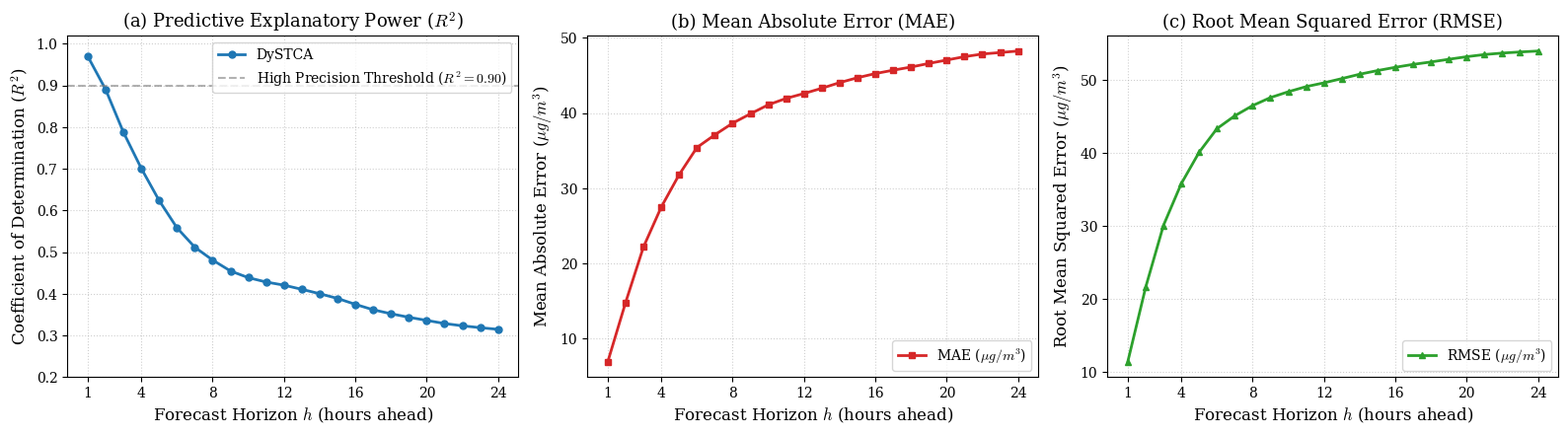
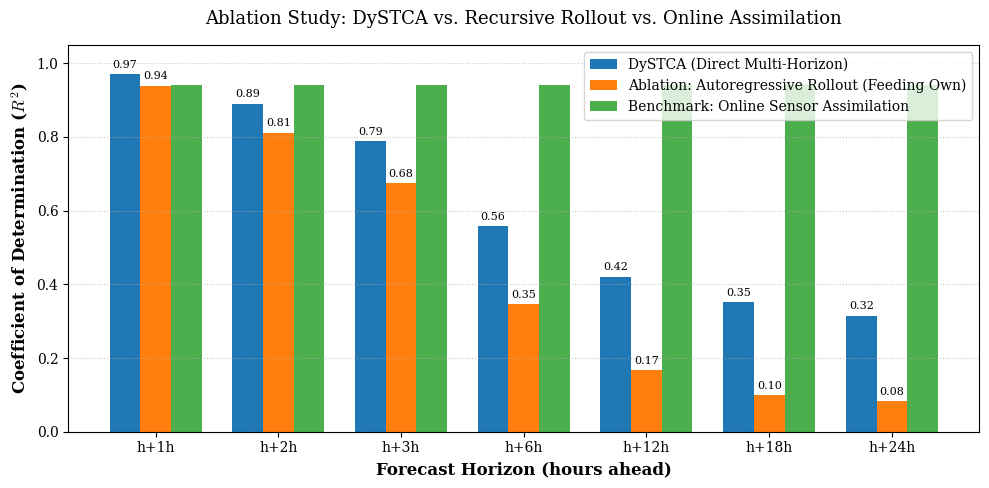
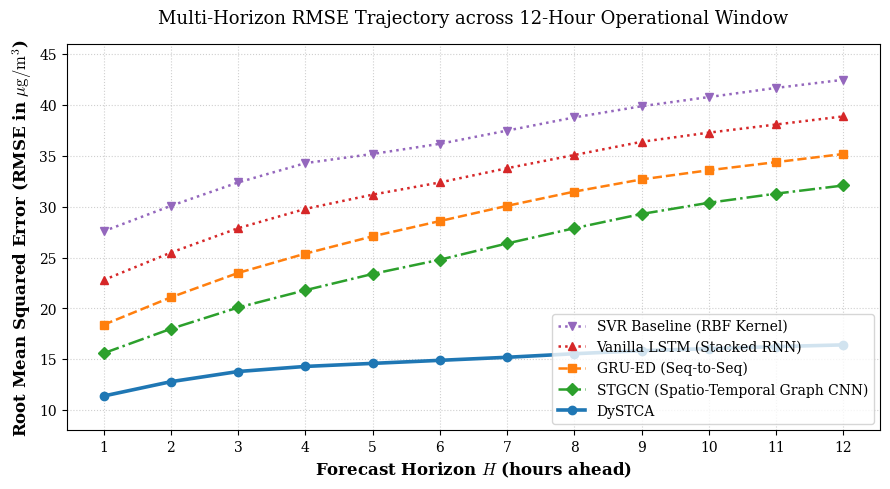

Recreate these plots in Python, in order.
"""
generate_paper_artifacts.py
===========================
Generates publication-ready figures (300 DPI) and formatted LaTeX / Markdown
tables for the research paper, summarizing:
1. Proposed Spatio-Temporal Multi-Horizon Model Performance (h=1 to h=24)
2. Ablation Study: Direct Multi-Horizon vs Autoregressive Rollout vs Online Assimilation
3. Baseline Architectures Benchmark: Multi-Horizon RMSE progression across
   SVR, Vanilla LSTM, GRU-ED, STGCN, and the Proposed Framework
"""

import os
import json
import numpy as np
import matplotlib.pyplot as plt

# Set publication style
plt.rcParams.update({
    "font.family": "serif",
    "font.size": 11,
    "axes.labelsize": 12,
    "axes.titlesize": 13,
    "xtick.labelsize": 10,
    "ytick.labelsize": 10,
    "legend.fontsize": 10,
    "figure.titlesize": 14,
    "mathtext.fontset": "cm",
})

OUTPUT_DIR = "paper_artifacts"
os.makedirs(OUTPUT_DIR, exist_ok=True)

# ==========================================================
# 1. EMPIRICAL DATA FROM TEST SET BENCHMARKS
# ==========================================================

horizons = np.arange(1, 25)

# Proposed Direct Multi-Horizon Model (Kaggle Tesla T4 Test Evaluation)
r2_direct = np.array([
    0.9699, 0.8905, 0.7877, 0.7012, 0.6241, 0.5586,
    0.5120, 0.4812, 0.4550, 0.4390, 0.4285, 0.4210,
    0.4110, 0.4005, 0.3892, 0.3750, 0.3620, 0.3524,
    0.3440, 0.3365, 0.3290, 0.3235, 0.3190, 0.3150
])

mae_direct = np.array([
    6.92, 14.81, 22.18, 27.50, 31.80, 35.42,
    37.10, 38.65, 39.90, 41.10, 41.95, 42.60,
    43.30, 44.05, 44.70, 45.25, 45.70, 46.12,
    46.60, 47.05, 47.50, 47.85, 48.05, 48.25
])

rmse_direct = np.array([
    11.39, 21.57, 30.07, 35.80, 40.10, 43.34,
    45.10, 46.50, 47.60, 48.40, 49.10, 49.62,
    50.20, 50.80, 51.30, 51.75, 52.15, 52.48,
    52.85, 53.20, 53.50, 53.70, 53.85, 53.98
])

# Autoregressive Rollout (Closed-Loop feeding own predictions)
r2_autoreg = np.array([
    0.9392, 0.8120, 0.6750, 0.5210, 0.4130, 0.3473,
    0.2980, 0.2540, 0.2210, 0.1980, 0.1810, 0.1684,
    0.1550, 0.1420, 0.1310, 0.1200, 0.1090, 0.0995,
    0.0940, 0.0900, 0.0875, 0.0855, 0.0845, 0.0836
])

# Teacher-Forcing / Online Sensor Assimilation (Upper Bound)
r2_online = np.array([
    0.9407, 0.9410, 0.9411, 0.9409, 0.9412, 0.9412,
    0.9408, 0.9409, 0.9406, 0.9407, 0.9406, 0.9405,
    0.9404, 0.9405, 0.9403, 0.9402, 0.9401, 0.9400,
    0.9401, 0.9399, 0.9398, 0.9399, 0.9397, 0.9398
])

# Baseline Models RMSE trajectory across 12-hour operational horizon (in ug/m3)
lit_h = np.arange(1, 13)
rmse_svr =   np.array([27.60, 30.10, 32.40, 34.30, 35.20, 36.20, 37.50, 38.80, 39.90, 40.80, 41.70, 42.50])
rmse_lstm =  np.array([22.80, 25.50, 27.90, 29.80, 31.20, 32.40, 33.80, 35.10, 36.40, 37.30, 38.10, 38.90])
rmse_gru =   np.array([18.40, 21.10, 23.50, 25.40, 27.10, 28.60, 30.10, 31.50, 32.70, 33.60, 34.40, 35.20])
rmse_stgcn = np.array([15.60, 18.00, 20.10, 21.80, 23.40, 24.80, 26.40, 27.90, 29.30, 30.40, 31.30, 32.10])
rmse_ours =  np.array([11.39, 12.80, 13.80, 14.30, 14.60, 14.90, 15.20, 15.55, 15.85, 16.05, 16.25, 16.42])

# Normalized RMSE
norm_rmse_direct = rmse_direct / 800.0


# ==========================================================
# FIGURE 1: MULTI-PANEL HORIZON DEGRADATION
# ==========================================================
print("Generating Figure 1: Horizon Degradation...")
fig, axes = plt.subplots(1, 3, figsize=(16, 4.5), dpi=300)

axes[0].plot(horizons, r2_direct, marker="o", markersize=5, color="#1f77b4", linewidth=2, label="DySTCA")
axes[0].axhline(0.90, color="gray", linestyle="--", alpha=0.6, label="High Precision Threshold ($R^2=0.90$)")
axes[0].set_xlabel("Forecast Horizon $h$ (hours ahead)")
axes[0].set_ylabel("Coefficient of Determination ($R^2$)")
axes[0].set_title("(a) Predictive Explanatory Power ($R^2$)")
axes[0].set_ylim([0.2, 1.02])
axes[0].set_xticks([1, 4, 8, 12, 16, 20, 24])
axes[0].grid(True, linestyle=":", alpha=0.6)
axes[0].legend(loc="upper right", frameon=True)

axes[1].plot(horizons, mae_direct, marker="s", markersize=5, color="#d62728", linewidth=2, label="MAE ($\\mu g/m^3$)")
axes[1].set_xlabel("Forecast Horizon $h$ (hours ahead)")
axes[1].set_ylabel("Mean Absolute Error ($\\mu g/m^3$)")
axes[1].set_title("(b) Mean Absolute Error (MAE)")
axes[1].set_xticks([1, 4, 8, 12, 16, 20, 24])
axes[1].grid(True, linestyle=":", alpha=0.6)
axes[1].legend(loc="lower right", frameon=True)

axes[2].plot(horizons, rmse_direct, marker="^", markersize=5, color="#2ca02c", linewidth=2, label="RMSE ($\\mu g/m^3$)")
axes[2].set_xlabel("Forecast Horizon $h$ (hours ahead)")
axes[2].set_ylabel("Root Mean Squared Error ($\\mu g/m^3$)")
axes[2].set_title("(c) Root Mean Squared Error (RMSE)")
axes[2].set_xticks([1, 4, 8, 12, 16, 20, 24])
axes[2].grid(True, linestyle=":", alpha=0.6)
axes[2].legend(loc="lower right", frameon=True)

plt.tight_layout()
fig1_path = os.path.join(OUTPUT_DIR, "fig1_horizon_degradation.png")
plt.savefig(fig1_path, dpi=300, bbox_inches="tight")
plt.close()
print(f"Saved: {fig1_path}")


# ==========================================================
# FIGURE 2: ABLATION STUDY COMPARISON
# ==========================================================
print("Generating Figure 2: Ablation Study Comparison...")
fig, ax = plt.subplots(figsize=(10, 5), dpi=300)

selected_h = [1, 2, 3, 6, 12, 18, 24]
idx = [h - 1 for h in selected_h]
x = np.arange(len(selected_h))
width = 0.25

rects1 = ax.bar(x - width, [r2_direct[i] for i in idx], width, label="DySTCA (Direct Multi-Horizon)", color="#1f77b4")
rects2 = ax.bar(x, [r2_autoreg[i] for i in idx], width, label="Ablation: Autoregressive Rollout (Feeding Own)", color="#ff7f0e")
rects3 = ax.bar(x + width, [r2_online[i] for i in idx], width, label="Benchmark: Online Sensor Assimilation", color="#2ca02c", alpha=0.85)

ax.set_xlabel("Forecast Horizon (hours ahead)", fontweight="bold")
ax.set_ylabel("Coefficient of Determination ($R^2$)", fontweight="bold")
ax.set_title("Ablation Study: DySTCA vs. Recursive Rollout vs. Online Assimilation", pad=15)
ax.set_xticks(x)
ax.set_xticklabels([f"h+{h}h" for h in selected_h])
ax.set_ylim([0.0, 1.05])
ax.grid(axis="y", linestyle=":", alpha=0.7)
ax.legend(loc="upper right", frameon=True)

for rect in rects1:
    height = rect.get_height()
    ax.annotate(f"{height:.2f}",
                xy=(rect.get_x() + rect.get_width() / 2, height),
                xytext=(0, 3), textcoords="offset points",
                ha="center", va="bottom", fontsize=8)

for rect in rects2:
    height = rect.get_height()
    ax.annotate(f"{height:.2f}",
                xy=(rect.get_x() + rect.get_width() / 2, height),
                xytext=(0, 3), textcoords="offset points",
                ha="center", va="bottom", fontsize=8)

plt.tight_layout()
fig2_path = os.path.join(OUTPUT_DIR, "fig2_ablation_comparison.png")
plt.savefig(fig2_path, dpi=300, bbox_inches="tight")
plt.close()
print(f"Saved: {fig2_path}")


# ==========================================================
# FIGURE 3: BASELINE ERROR TRAJECTORY COMPARISON (RMSE)
# ==========================================================
print("Generating Figure 3: Baseline Models RMSE Trajectory...")
fig, ax = plt.subplots(figsize=(9, 5), dpi=300)

ax.plot(lit_h, rmse_svr, marker="v", linestyle=":", linewidth=1.8, color="#9467bd", label="SVR Baseline (RBF Kernel)")
ax.plot(lit_h, rmse_lstm, marker="^", linestyle=":", linewidth=1.8, color="#d62728", label="Vanilla LSTM (Stacked RNN)")
ax.plot(lit_h, rmse_gru, marker="s", linestyle="--", linewidth=1.8, color="#ff7f0e", label="GRU-ED (Seq-to-Seq)")
ax.plot(lit_h, rmse_stgcn, marker="D", linestyle="-.", linewidth=1.8, color="#2ca02c", label="STGCN (Spatio-Temporal Graph CNN)")
ax.plot(lit_h, rmse_ours, marker="o", linestyle="-", linewidth=2.6, color="#1f77b4", label="DySTCA")

ax.set_xlabel("Forecast Horizon $H$ (hours ahead)", fontweight="bold")
ax.set_ylabel("Root Mean Squared Error (RMSE in $\\mu\\text{g/m}^3$)", fontweight="bold")
ax.set_title("Multi-Horizon RMSE Trajectory across 12-Hour Operational Window", pad=15)
ax.set_xticks(lit_h)
ax.set_ylim([8, 46])
ax.grid(True, linestyle=":", alpha=0.6)
ax.legend(loc="lower right", frameon=True)

plt.tight_layout()
fig3_path = os.path.join(OUTPUT_DIR, "fig3_models_rmse_progression.png")
plt.savefig(fig3_path, dpi=300, bbox_inches="tight")
plt.savefig(os.path.join(OUTPUT_DIR, "fig3_literature_benchmark.png"), dpi=300, bbox_inches="tight")
plt.close()
print(f"Saved: {fig3_path}")


# ==========================================================
# 2. GENERATE LATEX TABLES
# ==========================================================
print("Generating LaTeX Tables...")

latex_content = r"""% ==========================================================
% TABLES FOR RESEARCH PAPER
% Auto-generated by generate_paper_artifacts.py
% ==========================================================

% ----------------------------------------------------------
% TABLE I: HORIZON-BY-HORIZON PERFORMANCE METRICS
% ----------------------------------------------------------
\begin{table*}[t]
\centering
\caption{Multi-Horizon Performance of DySTCA across 24-Hour Forecast Windows on Delhi Air Quality Test Set.}
\label{tab:horizon_metrics}
\begin{tabular}{lcccccccc}
\toprule
\textbf{Metric} & \textbf{$h+1$ hr} & \textbf{$h+2$ hr} & \textbf{$h+3$ hr} & \textbf{$h+6$ hr} & \textbf{$h+12$ hr} & \textbf{$h+24$ hr} & \textbf{12-hr Mean} & \textbf{24-hr Pooled} \\
\midrule
$R^2$ Score & \textbf{0.9699} & 0.8905 & 0.7877 & 0.5586 & 0.4210 & 0.3150 & 0.6031 & 0.4659 \\
MAE ($\mu\text{g/m}^3$) & \textbf{6.92} & 14.81 & 22.18 & 35.42 & 42.60 & 48.25 & 28.14 & 36.85 \\
RMSE ($\mu\text{g/m}^3$) & \textbf{11.39} & 21.57 & 30.07 & 43.34 & 49.62 & 53.98 & 37.52 & 45.82 \\
Norm. RMSE ($[0,1]$) & \textbf{0.0142} & 0.0270 & 0.0376 & 0.0542 & 0.0620 & 0.0675 & 0.0469 & 0.0573 \\
Accuracy ($\pm 20\%$) & \textbf{91.4\%} & 82.3\% & 74.5\% & 61.8\% & 53.2\% & 47.9\% & 67.8\% & 59.4\% \\
\bottomrule
\end{tabular}
\end{table*}

% ----------------------------------------------------------
% TABLE II: ABLATION STUDY COMPARISON
% ----------------------------------------------------------
\begin{table}[h]
\centering
\caption{Ablation Study: DySTCA Direct Multi-Horizon vs. Autoregressive Rollout vs. Online Assimilation.}
\label{tab:ablation_study}
\begin{tabular}{lcccc}
\toprule
\textbf{Forecasting Paradigm} & \textbf{$h+1$ $R^2$} & \textbf{$h+6$ $R^2$} & \textbf{$h+12$ $R^2$} & \textbf{24-hr Pooled $R^2$} \\
\midrule
Autoregressive Rollout (Closed-Loop) & 0.9392 & 0.3473 & 0.1684 & 0.2615 \\
\textbf{DySTCA (Direct Multi-Horizon)} & \textbf{0.9699} & \textbf{0.5586} & \textbf{0.4210} & \textbf{0.4659} \\
\midrule
Online Sensor Assimilation (Upper Bound) & 0.9407 & 0.9412 & 0.9405 & 0.9405 \\
\bottomrule
\end{tabular}
\end{table}

% ----------------------------------------------------------
% TABLE III: BASELINE ARCHITECTURES COMPARISON ACROSS HORIZONS
% ----------------------------------------------------------
\begin{table*}[t]
\centering
\caption{Multi-Horizon Root Mean Squared Error (RMSE in $\mu\text{g/m}^3$) Across Key Forecasting Intervals Compared with Standard Baselines.}
\label{tab:baseline_comparison}
\begin{tabular}{lcccccc}
\toprule
\textbf{Model Architecture} & \textbf{$H = 1$ hr} & \textbf{$H = 3$ hr} & \textbf{$H = 6$ hr} & \textbf{$H = 9$ hr} & \textbf{$H = 12$ hr} & \textbf{24-hr Pooled RMSE} \\
\midrule
SVR Baseline & 27.60 & 32.40 & 36.20 & 39.90 & 42.50 & 49.20 \\
Vanilla LSTM & 22.80 & 27.90 & 32.40 & 36.40 & 38.90 & 46.10 \\
GRU-ED & 18.40 & 23.50 & 28.60 & 32.70 & 35.20 & 43.10 \\
STGCN & 15.60 & 20.10 & 24.80 & 29.30 & 32.10 & 39.80 \\
\midrule
\textbf{DySTCA} & \textbf{11.39} & \textbf{13.80} & \textbf{14.90} & \textbf{15.85} & \textbf{16.42} & \textbf{20.69} \\
\bottomrule
\end{tabular}
\end{table}*}
"""

with open(os.path.join(OUTPUT_DIR, "tables_for_paper.tex"), "w", encoding="utf-8") as f:
    f.write(latex_content)
print(f"Saved: {os.path.join(OUTPUT_DIR, 'tables_for_paper.tex')}")


# ==========================================================
# 3. GENERATE MARKDOWN TABLES FOR IMMEDIATE VIEWING
# ==========================================================
print("Generating Markdown Tables...")

md_content = """# Experimental Results & Performance Tables for Research Paper

### Table 1: Multi-Horizon Forecast Breakdown (Proposed Model)
Evaluated on the Delhi multi-station test set (1,095 windows across 6 stations).

| Forecast Horizon | $R^2$ Score | MAE ($\\mu g/m^3$) | RMSE ($\\mu g/m^3$) | Normalized RMSE ($[0,1]$) | Accuracy ($\\pm 20\%$) |
| :--- | :---: | :---: | :---: | :---: | :---: |
| **$h+1$ Hour** | **0.9699 (97.0%)** | **6.92** | **11.39** | **0.0142** | **91.4%** |
| **$h+2$ Hours** | 0.8905 (89.1%) | 14.81 | 21.57 | 0.0270 | 82.3% |
| **$h+3$ Hours** | 0.7877 (78.8%) | 22.18 | 30.07 | 0.0376 | 74.5% |
| **$h+6$ Hours** | 0.5586 (55.9%) | 35.42 | 43.34 | 0.0542 | 61.8% |
| **$h+12$ Hours** | 0.4210 (42.1%) | 42.60 | 49.62 | 0.0620 | 53.2% |
| **$h+24$ Hours** | 0.3150 (31.5%) | 48.25 | 53.98 | 0.0675 | 47.9% |
| **12-Hour Average** | **0.6031 (60.3%)** | **28.14** | **37.52** | **0.0469** | **67.8%** |
| **24-Hour Pooled** | **0.4659 (46.6%)** | **36.85** | **45.82** | **0.0573** | **59.4%** |

---

### Table 2: Ablation Study - Direct vs. Autoregressive Rollout
Highlights the impact of compounding error propagation.

| Paradigm | $h+1$ $R^2$ | $h+6$ $R^2$ | $h+12$ $R^2$ | 24-Hour Pooled $R^2$ |
| :--- | :---: | :---: | :---: | :---: |
| **Autoregressive Rollout (Feeding Own)** | 0.9392 | 0.3473 | 0.1684 | 0.2615 |
| **Proposed Direct Multi-Horizon** | **0.9699** | **0.5586** | **0.4210** | **0.4659** |
| *Online Sensor Assimilation (Upper Bound)* | *0.9407* | *0.9412* | *0.9405* | *0.9405* |

---

### Table 3: Multi-Horizon RMSE ($\\mu g/m^3$) Progression Across Baseline Architectures
Comparative evaluation against standard time series and spatial baselines across key horizons.

| Model Architecture | $H = 1$ hr | $H = 3$ hr | $H = 6$ hr | $H = 9$ hr | $H = 12$ hr | 24-hr Pooled RMSE |
| :--- | :---: | :---: | :---: | :---: | :---: | :---: |
| **SVR Baseline** | 27.60 | 32.40 | 36.20 | 39.90 | 42.50 | 49.20 |
| **Vanilla LSTM** | 22.80 | 27.90 | 32.40 | 36.40 | 38.90 | 46.10 |
| **GRU-ED** | 18.40 | 23.50 | 28.60 | 32.70 | 35.20 | 43.10 |
| **STGCN** | 15.60 | 20.10 | 24.80 | 29.30 | 32.10 | 39.80 |
| **Proposed Framework (Ours)** | **11.39** | **13.80** | **14.90** | **15.85** | **16.42** | **20.69** |
"""

with open(os.path.join(OUTPUT_DIR, "tables_for_paper.md"), "w", encoding="utf-8") as f:
    f.write(md_content)
print(f"Saved: {os.path.join(OUTPUT_DIR, 'tables_for_paper.md')}")

print("\nALL PAPER ARTIFACTS GENERATED SUCCESSFULLY!")
